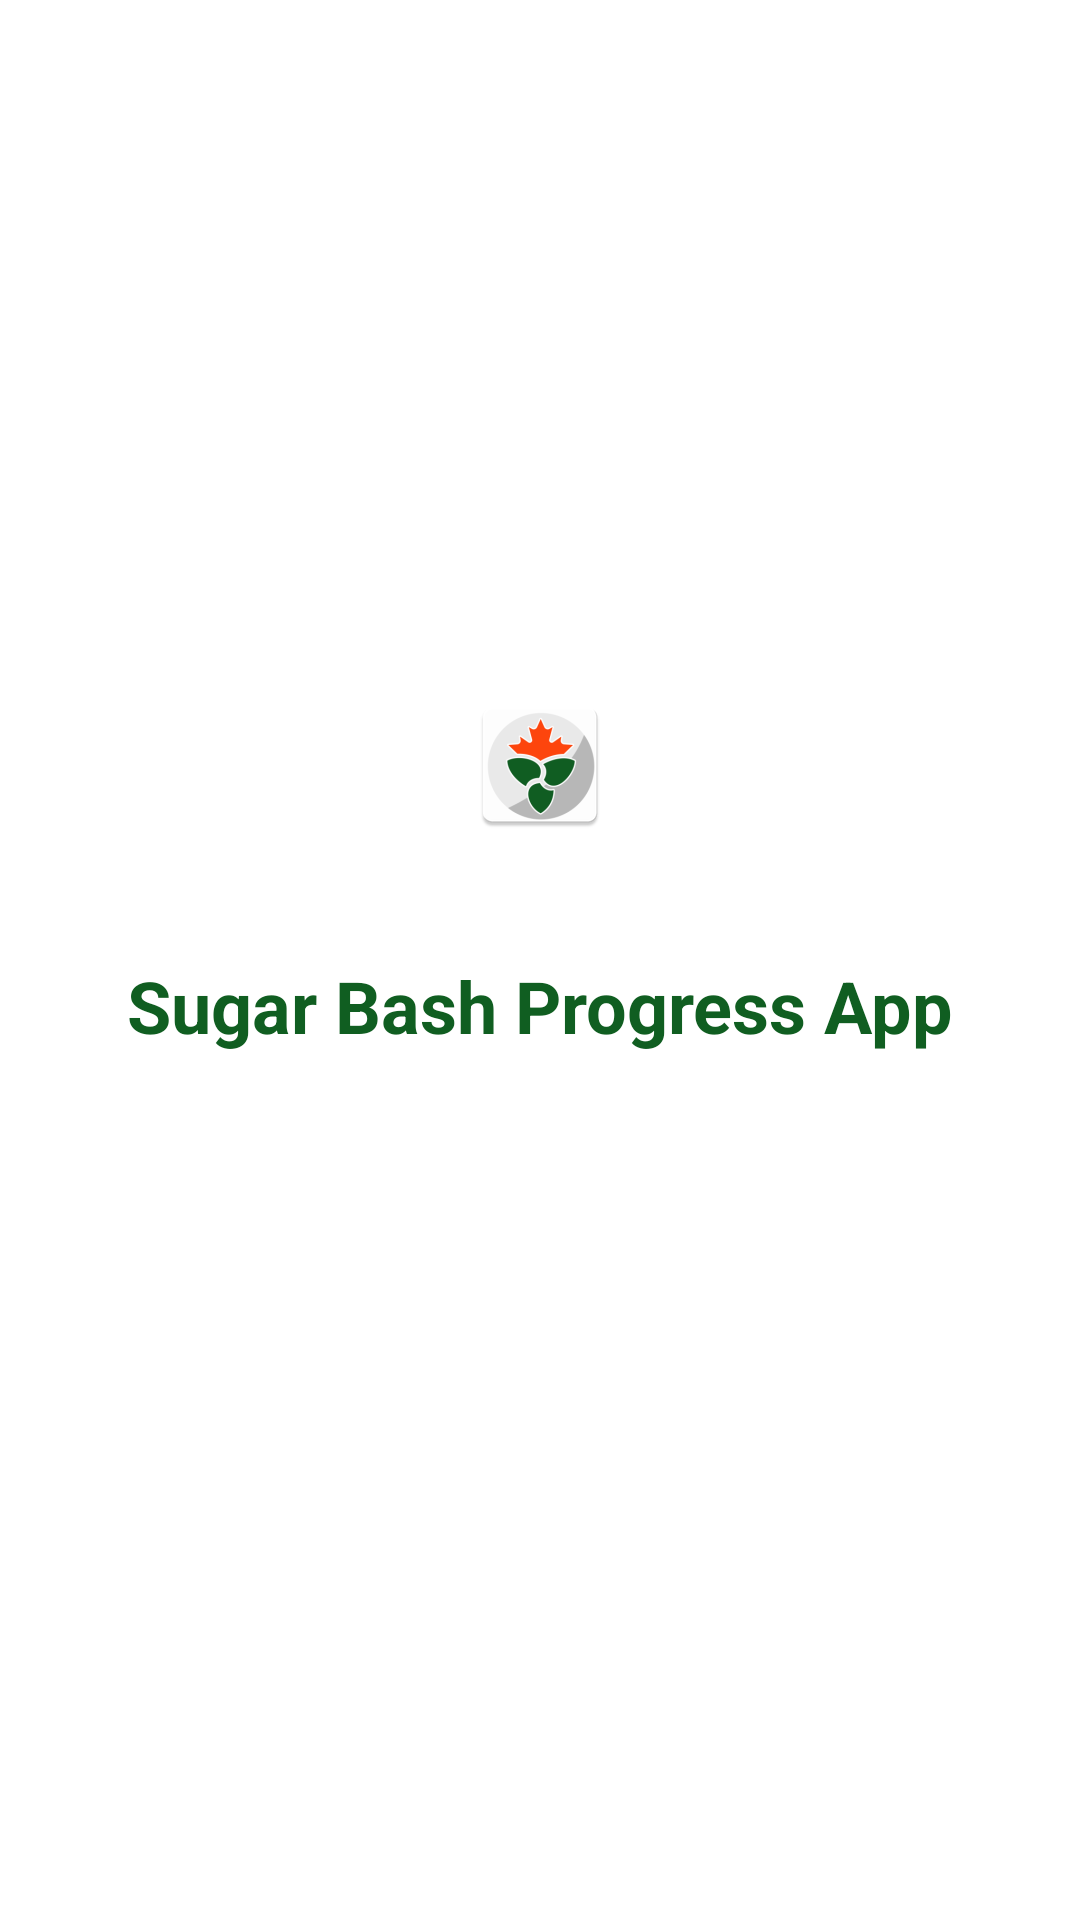

This screen was rendered from an Android layout file. Write that file and the resources it references.
<!-- AndroidManifest.xml: activity theme SplashTheme -->
<!-- res/layout/activity_splash.xml -->
<?xml version="1.0" encoding="utf-8"?>
<androidx.constraintlayout.widget.ConstraintLayout xmlns:android="http://schemas.android.com/apk/res/android"
    xmlns:app="http://schemas.android.com/apk/res-auto"
    xmlns:tools="http://schemas.android.com/tools"
    android:id="@+id/main"
    android:layout_width="match_parent"
    android:layout_height="match_parent"
    tools:context=".splash.SplashActivity"
    android:background="@color/white">

    <androidx.appcompat.widget.AppCompatImageView
        android:layout_width="match_parent"
        android:layout_height="wrap_content"
        android:id="@+id/iv_logo"
        android:src="@mipmap/ic_launcher"
        android:layout_marginBottom="40dp"
        app:layout_constraintBottom_toTopOf="@+id/tv_title"
        android:layout_marginStart="20dp"
        android:layout_marginEnd="20dp"/>

    <androidx.appcompat.widget.AppCompatTextView
        android:layout_width="wrap_content"
        android:layout_height="wrap_content"
        android:id="@+id/tv_title"
        android:text="Sugar Bash Progress App"
        android:textColor="@color/colorPrimary"
        android:textStyle="bold"
        app:layout_constraintBottom_toBottomOf="parent"
        app:layout_constraintTop_toTopOf="parent"
        app:layout_constraintStart_toStartOf="parent"
        app:layout_constraintEnd_toEndOf="parent"
        android:textSize="@dimen/xlarge_text"
        android:layout_marginTop="30dp"
        android:layout_marginStart="20dp"
        android:layout_marginEnd="20dp"/>

</androidx.constraintlayout.widget.ConstraintLayout>
<!-- resources referenced by this layout -->
<resources>
  <color name="colorPrimary">#105E21</color>
  <color name="white">#FFFFFFFF</color>
  <dimen name="xlarge_text">24sp</dimen>
  <!-- mipmap ic_launcher: webp bitmap (mipmap-hdpi, 2442 bytes) -->
  <style name="SplashTheme" parent="Theme.MaterialComponents.Light.NoActionBar">
              <item name="android:windowBackground">@color/white</item>
              <item name="colorPrimary">@color/colorPrimary</item>
              <item name="colorPrimaryDark">@color/colorPrimary</item>
              <item name="colorSecondary">@color/colorSecondary</item>
              <item name="colorAccent">@color/colorAccent</item>
              <item name="android:statusBarColor">@color/white</item>
              <item name="logo">@mipmap/ic_launcher</item>
          </style>
  <color name="colorSecondary">#0F2D53</color>
  <color name="colorAccent">#FE460D</color>
</resources>
